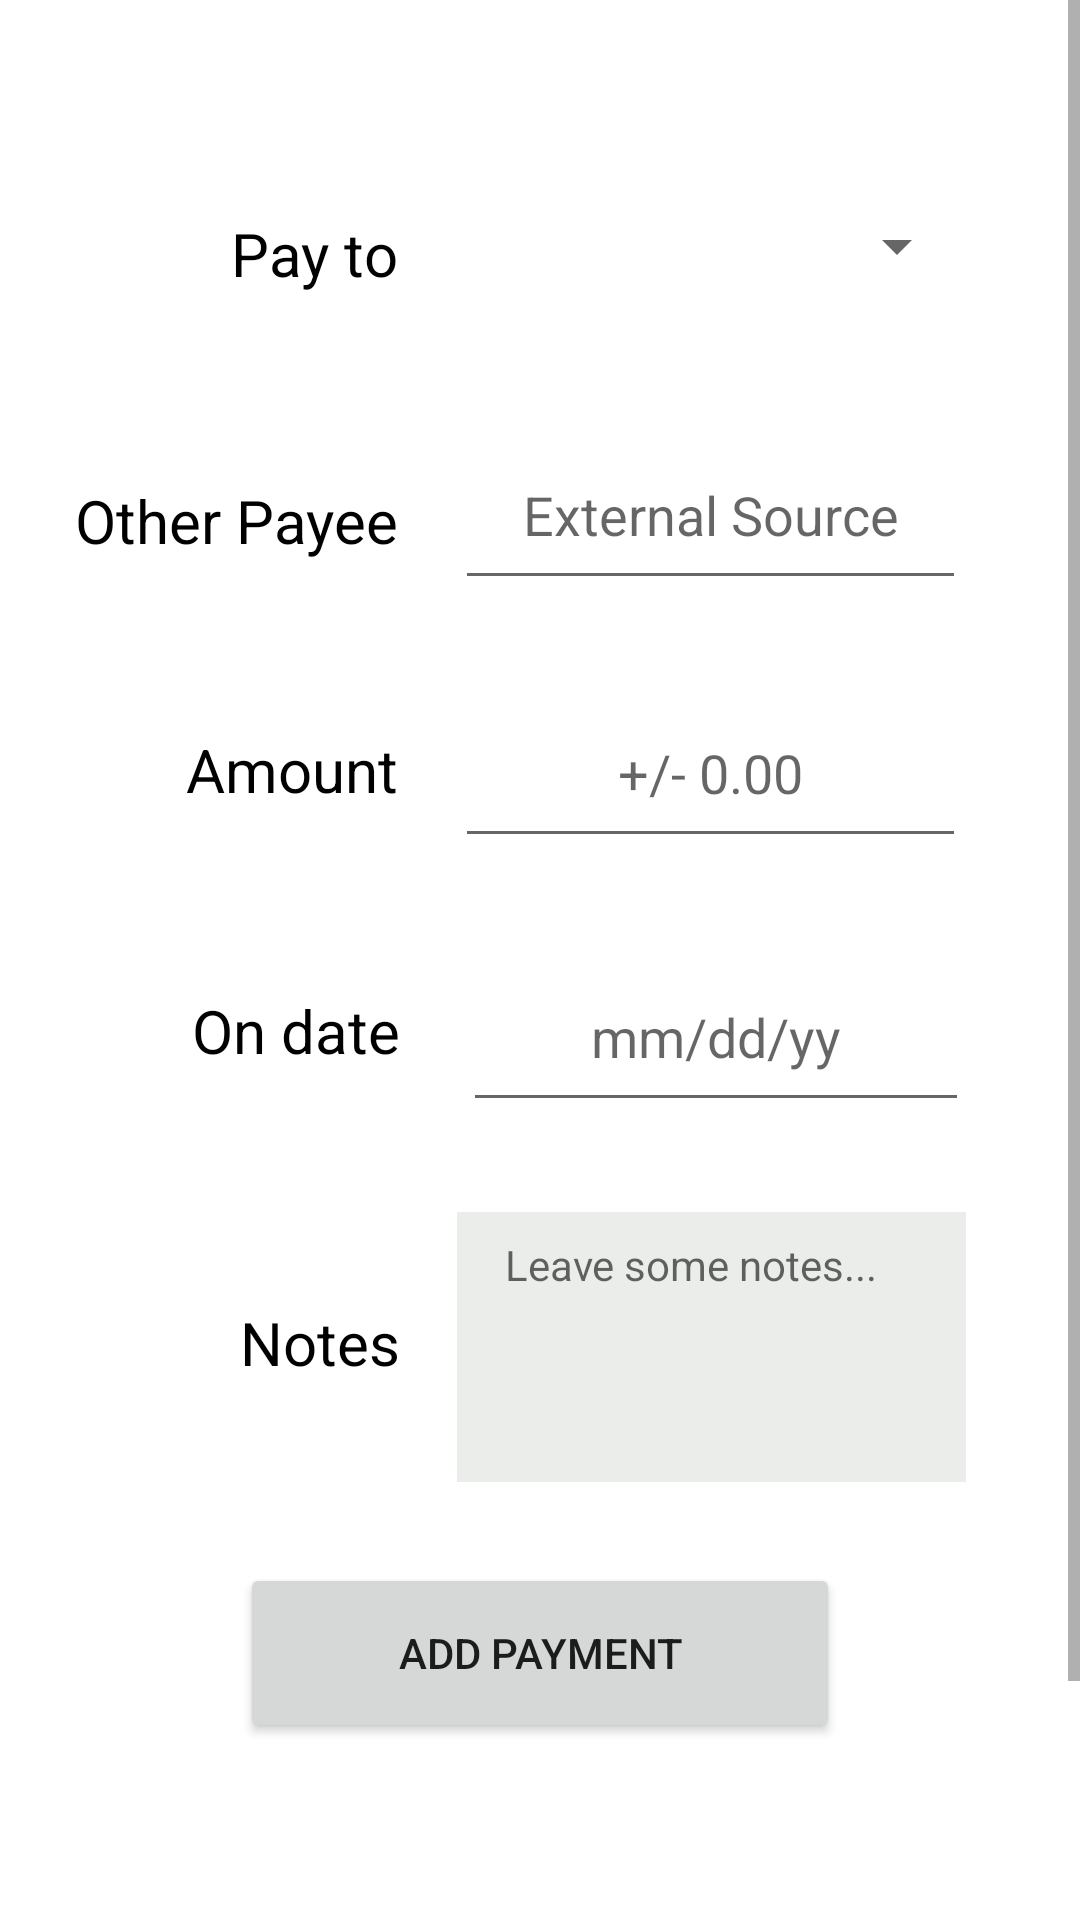

Write the Android layout XML for this screen, with the resource values it uses.
<!-- AndroidManifest.xml: application theme Theme.IBudget -->
<!-- res/layout/fragment_pay.xml -->
<?xml version="1.0" encoding="utf-8"?>
<ScrollView xmlns:android="http://schemas.android.com/apk/res/android"
    xmlns:app="http://schemas.android.com/apk/res-auto"
    xmlns:tools="http://schemas.android.com/tools"
    android:id="@+id/pay_screen_layout"
    android:layout_width="match_parent"
    android:layout_height="match_parent"
    android:fillViewport="false"
    tools:context=".ui.pay.PayFragment">

    <androidx.constraintlayout.widget.ConstraintLayout
        android:layout_width="match_parent"
        android:layout_height="match_parent">

        <TextView
            android:id="@+id/amount_text"
            android:layout_width="wrap_content"
            android:layout_height="wrap_content"
            android:layout_marginStart="62dp"
            android:layout_marginEnd="19dp"
            android:layout_marginBottom="60dp"
            android:text="Amount"
            android:textColor="@android:color/black"
            android:textSize="20sp"
            app:layout_constraintBottom_toTopOf="@+id/date_text"
            app:layout_constraintEnd_toStartOf="@+id/amount_input"
            app:layout_constraintStart_toStartOf="parent"
            app:layout_constraintTop_toBottomOf="@+id/others_text" />

        <TextView
            android:id="@+id/date_text"
            android:layout_width="wrap_content"
            android:layout_height="wrap_content"
            android:layout_marginStart="64dp"
            android:layout_marginEnd="21dp"
            android:layout_marginBottom="77dp"
            android:text="On date"
            android:textColor="@android:color/black"
            android:textSize="20sp"
            app:layout_constraintBottom_toTopOf="@+id/notes_text"
            app:layout_constraintEnd_toStartOf="@+id/date_input"
            app:layout_constraintStart_toStartOf="parent"
            app:layout_constraintTop_toBottomOf="@+id/amount_text" />

        <TextView
            android:id="@+id/notes_text"
            android:layout_width="wrap_content"
            android:layout_height="wrap_content"
            android:layout_marginStart="80dp"
            android:layout_marginEnd="19dp"
            android:layout_marginBottom="60dp"
            android:text="Notes"
            android:textColor="@android:color/black"
            android:textSize="20sp"
            app:layout_constraintBottom_toTopOf="@+id/add_payment_btn"
            app:layout_constraintEnd_toStartOf="@+id/notes_input"
            app:layout_constraintStart_toStartOf="parent"
            app:layout_constraintTop_toBottomOf="@+id/date_text" />

        <TextView
            android:id="@+id/payee_text"
            android:layout_width="wrap_content"
            android:layout_height="wrap_content"
            android:layout_marginStart="77dp"
            android:layout_marginTop="71dp"
            android:layout_marginEnd="19dp"
            android:layout_marginBottom="62dp"
            android:text="Pay to"
            android:textColor="@android:color/black"
            android:textSize="20sp"
            app:layout_constraintBottom_toTopOf="@+id/others_text"
            app:layout_constraintEnd_toStartOf="@+id/payee_dropdown"
            app:layout_constraintStart_toStartOf="parent"
            app:layout_constraintTop_toTopOf="parent" />

        <TextView
            android:id="@+id/others_text"
            android:layout_width="wrap_content"
            android:layout_height="wrap_content"
            android:layout_marginStart="25dp"
            android:layout_marginEnd="19dp"
            android:layout_marginBottom="56dp"
            android:text="Other Payee"
            android:textColor="@android:color/black"
            android:textSize="20sp"
            app:layout_constraintBottom_toTopOf="@+id/amount_text"
            app:layout_constraintEnd_toStartOf="@+id/others_input"
            app:layout_constraintStart_toStartOf="parent"
            app:layout_constraintTop_toBottomOf="@+id/payee_text" />

        <Spinner
            android:id="@+id/payee_dropdown"
            android:layout_width="0dp"
            android:layout_height="60dp"
            android:layout_marginTop="52dp"
            android:layout_marginEnd="37dp"
            android:layout_marginBottom="28dp"
            android:spinnerMode="dropdown"
            android:textAlignment="center"
            app:layout_constraintBottom_toTopOf="@+id/others_input"
            app:layout_constraintEnd_toEndOf="parent"
            app:layout_constraintStart_toEndOf="@+id/payee_text"
            app:layout_constraintTop_toTopOf="parent" />

        <EditText
            android:id="@+id/date_input"
            android:layout_width="0dp"
            android:layout_height="60dp"
            android:layout_marginEnd="37dp"
            android:layout_marginBottom="30dp"
            android:ems="10"
            android:hint="mm/dd/yy"
            android:inputType="date"
            android:textAlignment="center"
            app:layout_constraintBottom_toTopOf="@+id/notes_input"
            app:layout_constraintEnd_toEndOf="parent"
            app:layout_constraintStart_toEndOf="@+id/date_text"
            app:layout_constraintTop_toBottomOf="@+id/amount_input" />

        <Button
            android:id="@+id/add_payment_btn"
            android:layout_width="200dp"
            android:layout_height="60dp"
            android:layout_marginBottom="150dp"
            android:text="Add Payment"
            app:layout_constraintBottom_toBottomOf="parent"
            app:layout_constraintEnd_toEndOf="parent"
            app:layout_constraintStart_toStartOf="parent"
            app:layout_constraintTop_toBottomOf="@+id/notes_text" />

        <EditText
            android:id="@+id/amount_input"
            android:layout_width="0dp"
            android:layout_height="60dp"
            android:layout_marginEnd="38dp"
            android:layout_marginBottom="28dp"
            android:ems="10"
            android:hint="+/- 0.00"
            android:textAlignment="center"
            android:inputType="numberDecimal|numberSigned"
            app:layout_constraintBottom_toTopOf="@+id/date_input"
            app:layout_constraintEnd_toEndOf="parent"
            app:layout_constraintStart_toEndOf="@+id/amount_text"
            app:layout_constraintTop_toBottomOf="@+id/others_input" />

        <EditText
            android:id="@+id/others_input"
            android:layout_width="0dp"
            android:layout_height="60dp"
            android:layout_marginEnd="38dp"
            android:layout_marginBottom="26dp"
            android:ems="10"
            android:hint="External Source"
            android:inputType="textAutoComplete"
            android:textAlignment="center"
            app:layout_constraintBottom_toTopOf="@+id/amount_input"
            app:layout_constraintEnd_toEndOf="parent"
            app:layout_constraintStart_toEndOf="@+id/others_text"
            app:layout_constraintTop_toBottomOf="@+id/payee_dropdown" />

        <EditText
            android:id="@+id/notes_input"
            style="@style/Widget.Material3.TextInputEditText.FilledBox.Dense"
            android:layout_width="0dp"
            android:layout_height="90dp"
            android:layout_marginEnd="38dp"
            android:layout_marginBottom="237dp"
            android:background="#ebedeb"
            android:ems="10"
            android:gravity="start|top"
            android:hint="Leave some notes..."
            android:inputType="textMultiLine"
            android:paddingTop="8dp"
            android:textAlignment="textStart"
            android:textSize="14sp"
            app:layout_constraintBottom_toBottomOf="parent"
            app:layout_constraintEnd_toEndOf="parent"
            app:layout_constraintStart_toEndOf="@+id/notes_text"
            app:layout_constraintTop_toBottomOf="@+id/date_input" />
    </androidx.constraintlayout.widget.ConstraintLayout>

</ScrollView>
<!-- resources referenced by this layout -->
<resources>
  <style name="Theme.IBudget" parent="Theme.MaterialComponents.DayNight.DarkActionBar">
          
          <item name="colorPrimary">@color/purple_500</item>
          <item name="colorPrimaryVariant">@color/purple_700</item>
          <item name="colorOnPrimary">@color/white</item>
          
          <item name="colorSecondary">@color/teal_200</item>
          <item name="colorSecondaryVariant">@color/teal_700</item>
          <item name="colorOnSecondary">@color/black</item>
          
          <item name="android:statusBarColor">?attr/colorPrimaryVariant</item>
          
      </style>
  <color name="purple_500">#FF6200EE</color>
  <color name="purple_700">#FF3700B3</color>
  <color name="white">#FFFFFFFF</color>
  <color name="teal_200">#FF03DAC5</color>
  <color name="teal_700">#FF018786</color>
  <color name="black">#FF000000</color>
</resources>
